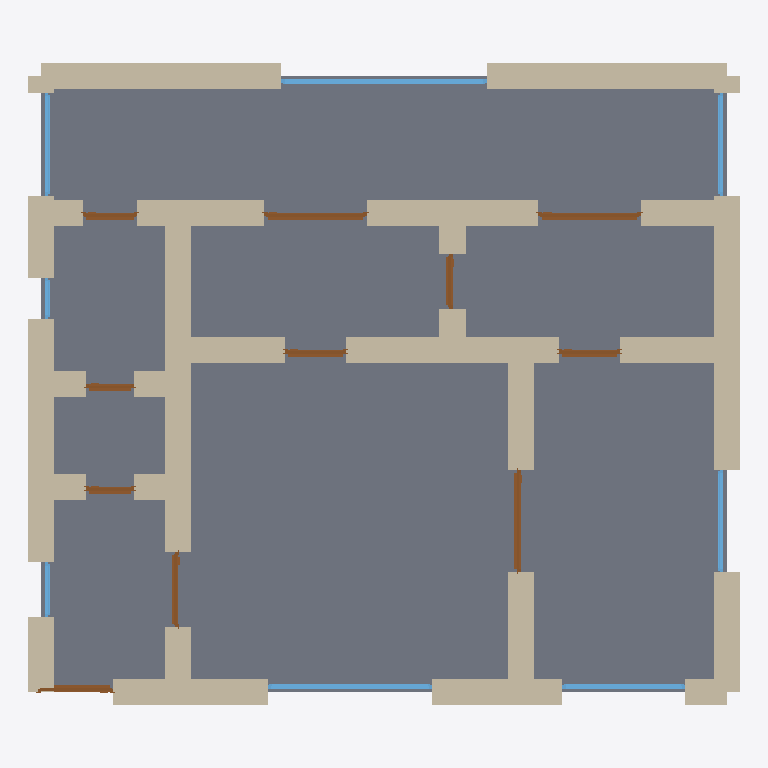
Plan cut of the same IFC building model at storey 'Ground Floor' (level 0.00 m, cut at 1.40 m), seen from above with north up, elements coloured by IFC class: 36 walls (beige), 11 doors (brown), 8 windows (light blue), 1 slab (grey). Cut surfaces are drawn darker.
Extent 10.4 m × 9.4 m × 3.7 m (x, y, z). Storeys (1): Ground Floor at 0.00 m. Elements (56): 36 IfcWall, 11 IfcDoor, 8 IfcWindow, 1 IfcSlab.

HEADER;
FILE_DESCRIPTION(('ViewDefinition[DesignTransferView]'),'2;1');
FILE_NAME('/dev/null','2026-05-05T21:01:34+05:30',(''),(''),'IfcOpenShell 0.8.5','IfcOpenShell 0.8.5','Nobody');
FILE_SCHEMA(('IFC4'));
ENDSEC;
DATA;
#1=IFCPROJECT('2inuxxQx90qRIVTnKQLss0',$,'A Munich Schwabing 3-Zimmer Altbau — classic Bavarian Gründe',$,$,$,$,(#10),#5);
#12=IFCSITE('3TV0x8IifDhQe$JvFFWXNy',$,'Site',$,$,$,$,$,$,$,$,$,$,$);
#13=IFCBUILDING('3dQ4AH0tT8NAJVzoFixlj6',$,'Building',$,$,$,$,$,$,$,$,$);
#16=IFCBUILDINGSTOREY('1C0j0DFZD9gP9ae4bVI7OP',$,'Ground Floor',$,$,#22,$,$,$,$);
#2400=IFCSLAB('1NqTofV4X5WOXmKigqd3zs',$,'Floor',$,$,#2417,#2412,$,.FLOOR.);
#112=IFCWALL('2mzhDBtHjFv8bQvzj3_HYp',$,'Exterior Wall',$,$,#133,#128,$,$);
#244=IFCWALL('0B2DkIGIbDPgqipN6pM$fI',$,'Exterior Wall',$,$,#265,#260,$,$);
#178=IFCWALL('2ptT28b0z9yBMUHuq5RRnS',$,'Exterior Wall',$,$,#199,#194,$,$);
#156=IFCWALL('0P1ahtdVP3PA8QG7hyvzeh',$,'Exterior Wall',$,$,#177,#172,$,$);
#23=IFCWALL('0lEnAoIQT1KgMA07Y5XAcw',$,'Exterior Wall',$,$,#45,#39,$,$);
#618=IFCWALL('1v1ybeXBX9tPgnh4hQuKxC',$,'Interior Wall',$,$,#639,#634,$,$);
#46=IFCWALL('2XX0A1v693Zw5SaxKB39Sq',$,'Exterior Wall',$,$,#67,#62,$,$);
#398=IFCWALL('0GOUfeCO9BRRONIPJGJ84z',$,'Interior Wall',$,$,#419,#414,$,$);
#90=IFCWALL('3CyA6IrQ54jBTaA1wx_iit',$,'Exterior Wall',$,$,#111,#106,$,$);
#376=IFCWALL('3KBt3YMxjBqOMI3UevaqJf',$,'Interior Wall',$,$,#397,#392,$,$);
#442=IFCWALL('1tYqdiVKvDMunRuOmXAFj$',$,'Interior Wall',$,$,#463,#458,$,$);
#420=IFCWALL('2cUdCg09vFYQUPyg3zxDn2',$,'Interior Wall',$,$,#441,#436,$,$);
#486=IFCWALL('1Nj140Rnv5s9$S3L3TPP2E',$,'Interior Wall',$,$,#507,#502,$,$);
#530=IFCWALL('1NHpmTIED7ZPdfWGncNbgZ',$,'Interior Wall',$,$,#551,#546,$,$);
#222=IFCWALL('2NOaIMlKb45hINxu8YlsDn',$,'Exterior Wall',$,$,#243,#238,$,$);
#750=IFCWALL('3KK021X$z5tAvTRklmobW5',$,'Interior Wall',$,$,#771,#766,$,$);
#728=IFCWALL('0IZyfNzx529hX6hHezeWcL',$,'Interior Wall',$,$,#749,#744,$,$);
#794=IFCWALL('2MJHrqEvX0mfBNt3DokeRD',$,'Interior Wall',$,$,#815,#810,$,$);
#266=IFCWALL('379T8EJlX51PqCCHTkmGk9',$,'Exterior Wall',$,$,#287,#282,$,$);
#772=IFCWALL('2YlKv8jdD5BP3TicfL_wLT',$,'Interior Wall',$,$,#793,#788,$,$);
#310=IFCWALL('1FVM8BOVHEX8y6ZT9$bz5J',$,'Interior Wall',$,$,#331,#326,$,$);
#464=IFCWALL('08CzMCiy53u85j6pAyGQL_',$,'Interior Wall',$,$,#485,#480,$,$);
#288=IFCWALL('2FlfZ7E0bBmB2k6KxQROCx',$,'Interior Wall',$,$,#309,#304,$,$);
#706=IFCWALL('3OPjTqGCHBBB84VQC1XadY',$,'Interior Wall',$,$,#727,#722,$,$);
#68=IFCWALL('1jVh7PYfL5bOIN4N6ZIUwJ',$,'Exterior Wall',$,$,#89,#84,$,$);
#1916=IFCWINDOW('03onX5cmD4R850zA4336yO',$,'Window',$,$,#1970,#1965,$,1.2,3.0,$,$,$);
#332=IFCWALL('0qGy8B45bC_gbOTjExzER8',$,'Interior Wall',$,$,#353,#348,$,$);
#640=IFCWALL('05gtbAz_f1$8F5lJX1EyBg',$,'Interior Wall',$,$,#661,#656,$,$);
#596=IFCWALL('2RL$T_oh185eerL8tp42fe',$,'Interior Wall',$,$,#617,#612,$,$);
#354=IFCWALL('1MSUbbTA16WOC8UEW9e4uy',$,'Interior Wall',$,$,#375,#370,$,$);
#1751=IFCWINDOW('1JZpZpm5X08uJxjQks8u8n',$,'Window',$,$,#1805,#1800,$,1.2,2.4,$,$,$);
#552=IFCWALL('1lF9DjDurAiRJ30o9JBEk5',$,'Interior Wall',$,$,#573,#568,$,$);
#574=IFCWALL('2XUG8QLzf8Hu0i78GTyT_y',$,'Interior Wall',$,$,#595,#590,$,$);
#684=IFCWALL('3vbs$jpInCYQBiu97zndNL',$,'Interior Wall',$,$,#705,#700,$,$);
#662=IFCWALL('1URuyU4b9BgO7tNBsHTCr0',$,'Interior Wall',$,$,#683,#678,$,$);
#508=IFCWALL('3vfneYK5bEmv1jMaW2nbUr',$,'Interior Wall',$,$,#529,#524,$,$);
#1666=IFCDOOR('14a1NrG_LE8eFRL5Rdj38p',$,'Door',$,$,#1750,#1745,$,2.1,1.5,$,$,$);
#1581=IFCDOOR('1nLc0m4r5C5Awq6AKHfwiZ',$,'Door',$,$,#1665,#1660,$,2.1,1.5,$,$,$);
#1156=IFCDOOR('3KkVeJlirAKBv312t79v5S',$,'Door',$,$,#1240,#1235,$,2.1,1.5,$,$,$);
#1806=IFCWINDOW('1u_bQ6AOj58QOnDaFMogUa',$,'Window',$,$,#1860,#1855,$,1.2,1.8,$,$,$);
#1971=IFCWINDOW('1M_4CJFkv1GO_kyLBhWR7C',$,'Window',$,$,#2025,#2020,$,1.2,1.5,$,$,$);
#2026=IFCWINDOW('0$pNcLWAX4xwsppe3HcgcM',$,'Window',$,$,#2080,#2075,$,1.2,1.5,$,$,$);
#1861=IFCWINDOW('21JuFEyjz3qBeCYCy9uP2s',$,'Window',$,$,#1915,#1910,$,1.2,1.5,$,$,$);
#816=IFCDOOR('0mm7Mvy5PEnvKcYMPmg8cm',$,'Door',$,$,#900,#895,$,2.1,1.1,$,$,$);
#901=IFCDOOR('2VNSRslR9CPPz$072lNmlE',$,'Door',$,$,#985,#980,$,2.1,1.1,$,$,$);
#134=IFCWALL('1xlUj2e2n5NfTtWr6C8s7T',$,'Exterior Wall',$,$,#155,#150,$,$);
#1241=IFCDOOR('2$7ary5ej27uajdHPPLT9p',$,'Door',$,$,#1325,#1320,$,2.1,0.9,$,$,$);
#1326=IFCDOOR('0jT_idpDP9$P$Hl$odG$th',$,'Door',$,$,#1410,#1405,$,2.1,0.9,$,$,$);
#1496=IFCDOOR('0D_581kOr0lPalRZfKv$Of',$,'Door',$,$,#1580,#1575,$,2.1,0.8,$,$,$);
#1411=IFCDOOR('3r9gUg6P9FfxXBBlVzy4L8',$,'Door',$,$,#1495,#1490,$,2.1,0.8,$,$,$);
#986=IFCDOOR('1LM$WrlMz5pgndoHrLtnUQ',$,'Door',$,$,#1070,#1065,$,2.1,0.7,$,$,$);
#1071=IFCDOOR('3FMvVq9xj6fvYgEdE_GDg8',$,'Door',$,$,#1155,#1150,$,2.1,0.7,$,$,$);
#200=IFCWALL('2Op49Npvz3GvckcDhbzGV_',$,'Exterior Wall',$,$,#221,#216,$,$);
#2136=IFCWINDOW('2jfckk0HL0lOXk4t60RCRP',$,'Window',$,$,#2190,#2185,$,1.2,0.8,$,$,$);
#2081=IFCWINDOW('34dZt6$lHD9vxEl4709dDf',$,'Window',$,$,#2135,#2130,$,1.2,0.6,$,$,$);
ENDSEC;
